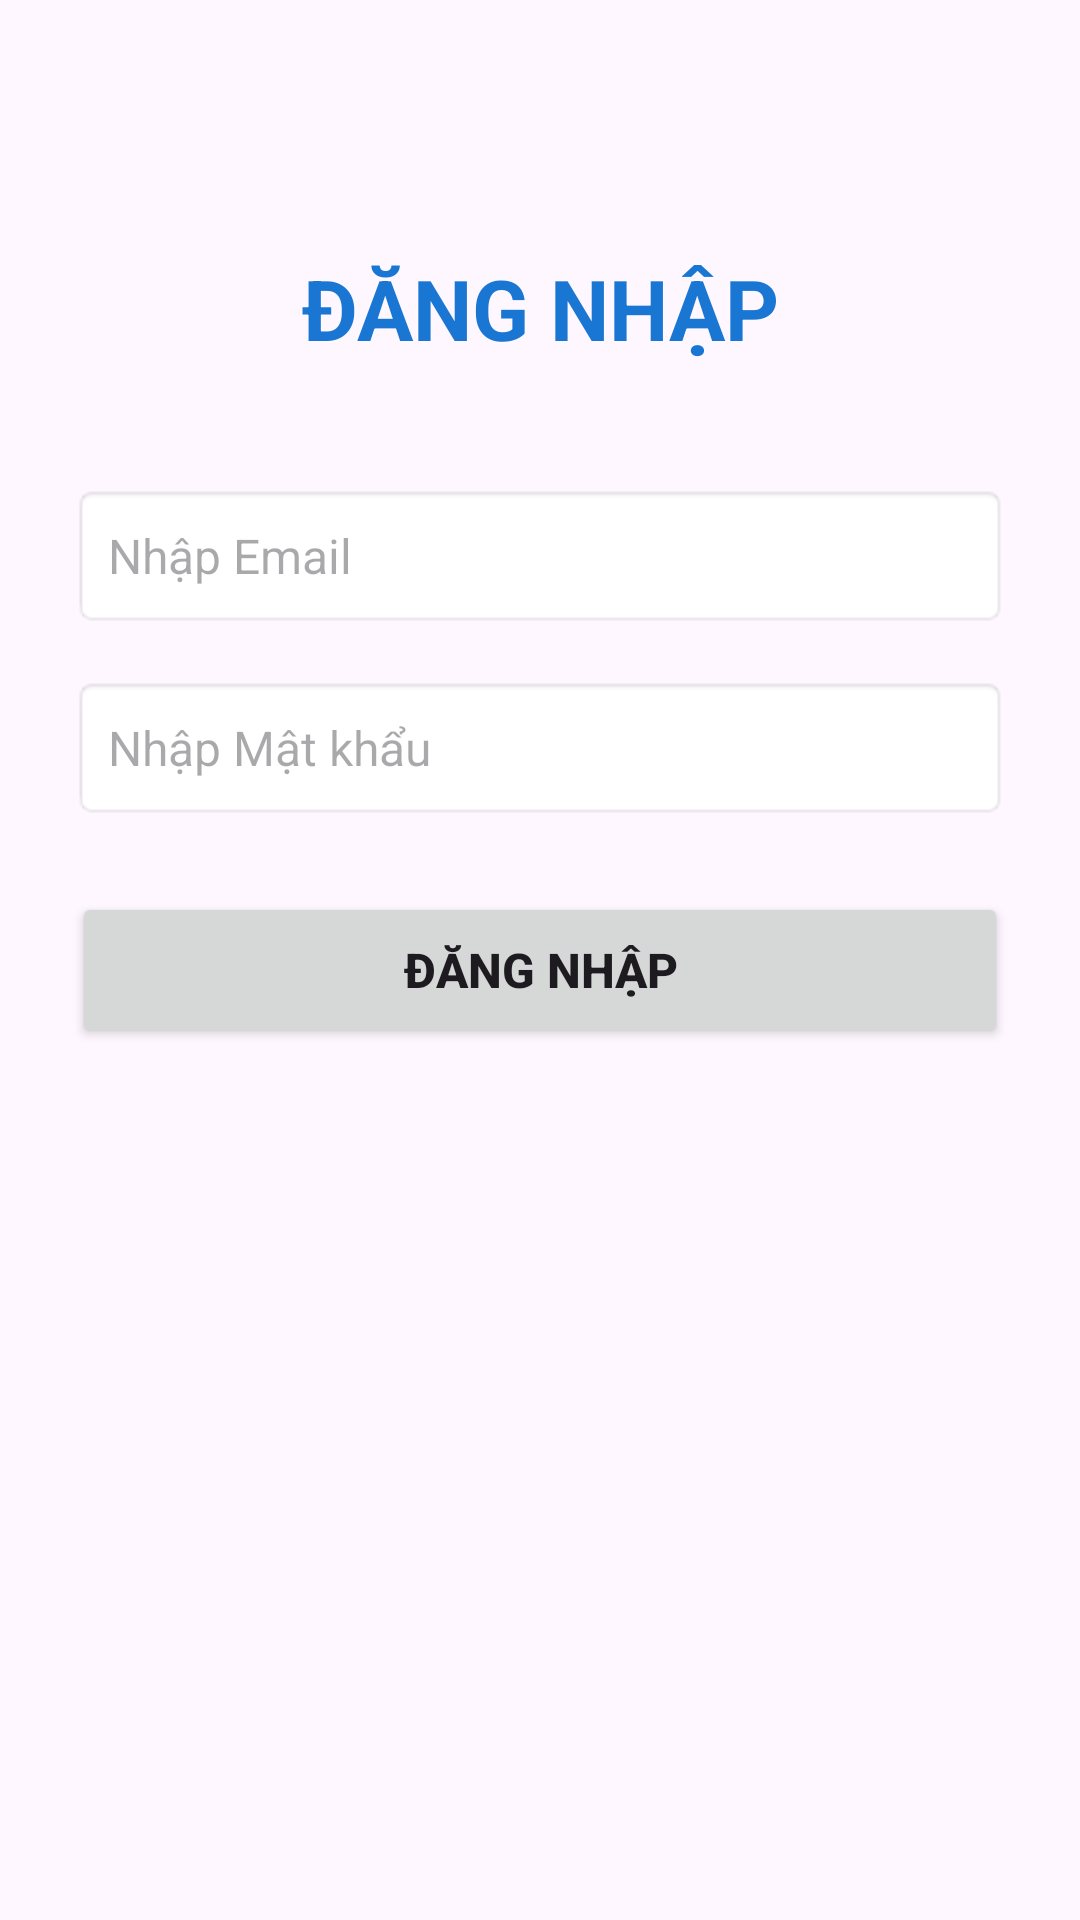

Here is an Android app screen rendered from its layout file. Give the layout XML and the strings, colors and styles it references.
<!-- AndroidManifest.xml: application theme Theme.KiemTra_2500115657 -->
<!-- res/layout/activity_login.xml -->
<?xml version="1.0" encoding="utf-8"?>
<androidx.constraintlayout.widget.ConstraintLayout xmlns:android="http://schemas.android.com/apk/res/android"
    xmlns:app="http://schemas.android.com/apk/res-auto"
    xmlns:tools="http://schemas.android.com/tools"
    android:id="@+id/layoutLogin"
    android:layout_width="match_parent"
    android:layout_height="match_parent"
    android:padding="24dp"
    tools:context=".LoginActivity">

    <TextView
        android:id="@+id/tvTitle"
        android:layout_width="wrap_content"
        android:layout_height="wrap_content"
        android:layout_marginTop="60dp"
        android:text="ĐĂNG NHẬP"
        android:textColor="#1976D2"
        android:textSize="28sp"
        android:textStyle="bold"
        app:layout_constraintEnd_toEndOf="parent"
        app:layout_constraintStart_toStartOf="parent"
        app:layout_constraintTop_toTopOf="parent" />

    <EditText
        android:id="@+id/edtEmail"
        android:layout_width="0dp"
        android:layout_height="wrap_content"
        android:layout_marginTop="40dp"
        android:background="@android:drawable/editbox_background"
        android:hint="Nhập Email"
        android:inputType="textEmailAddress"
        android:minHeight="48dp"
        android:padding="12dp"
        android:textSize="16sp"
        app:layout_constraintEnd_toEndOf="parent"
        app:layout_constraintStart_toStartOf="parent"
        app:layout_constraintTop_toBottomOf="@id/tvTitle" />

    <EditText
        android:id="@+id/edtPassword"
        android:layout_width="0dp"
        android:layout_height="wrap_content"
        android:layout_marginTop="16dp"
        android:background="@android:drawable/editbox_background"
        android:hint="Nhập Mật khẩu"
        android:inputType="textPassword"
        android:minHeight="48dp"
        android:padding="12dp"
        android:textSize="16sp"
        app:layout_constraintEnd_toEndOf="parent"
        app:layout_constraintStart_toStartOf="parent"
        app:layout_constraintTop_toBottomOf="@id/edtEmail" />

    <Button
        android:id="@+id/btnLogin"
        android:layout_width="0dp"
        android:layout_height="52dp"
        android:layout_marginTop="24dp"
        android:text="Đăng nhập"
        android:textSize="16sp"
        android:textStyle="bold"
        app:layout_constraintEnd_toEndOf="parent"
        app:layout_constraintStart_toStartOf="parent"
        app:layout_constraintTop_toBottomOf="@id/edtPassword" />

    <TextView
        android:id="@+id/tvStatus"
        android:layout_width="0dp"
        android:layout_height="wrap_content"
        android:layout_marginTop="24dp"
        android:gravity="center"
        android:text=""
        android:textColor="#D32F2F"
        android:textSize="16sp"
        android:textStyle="bold"
        app:layout_constraintEnd_toEndOf="parent"
        app:layout_constraintStart_toStartOf="parent"
        app:layout_constraintTop_toBottomOf="@id/btnLogin" />

</androidx.constraintlayout.widget.ConstraintLayout>
<!-- resources referenced by this layout -->
<resources>
  <style name="Theme.KiemTra_2500115657" parent="Base.Theme.KiemTra_2500115657" />
  <style name="Base.Theme.KiemTra_2500115657" parent="Theme.Material3.DayNight.NoActionBar">
          
      </style>
</resources>
